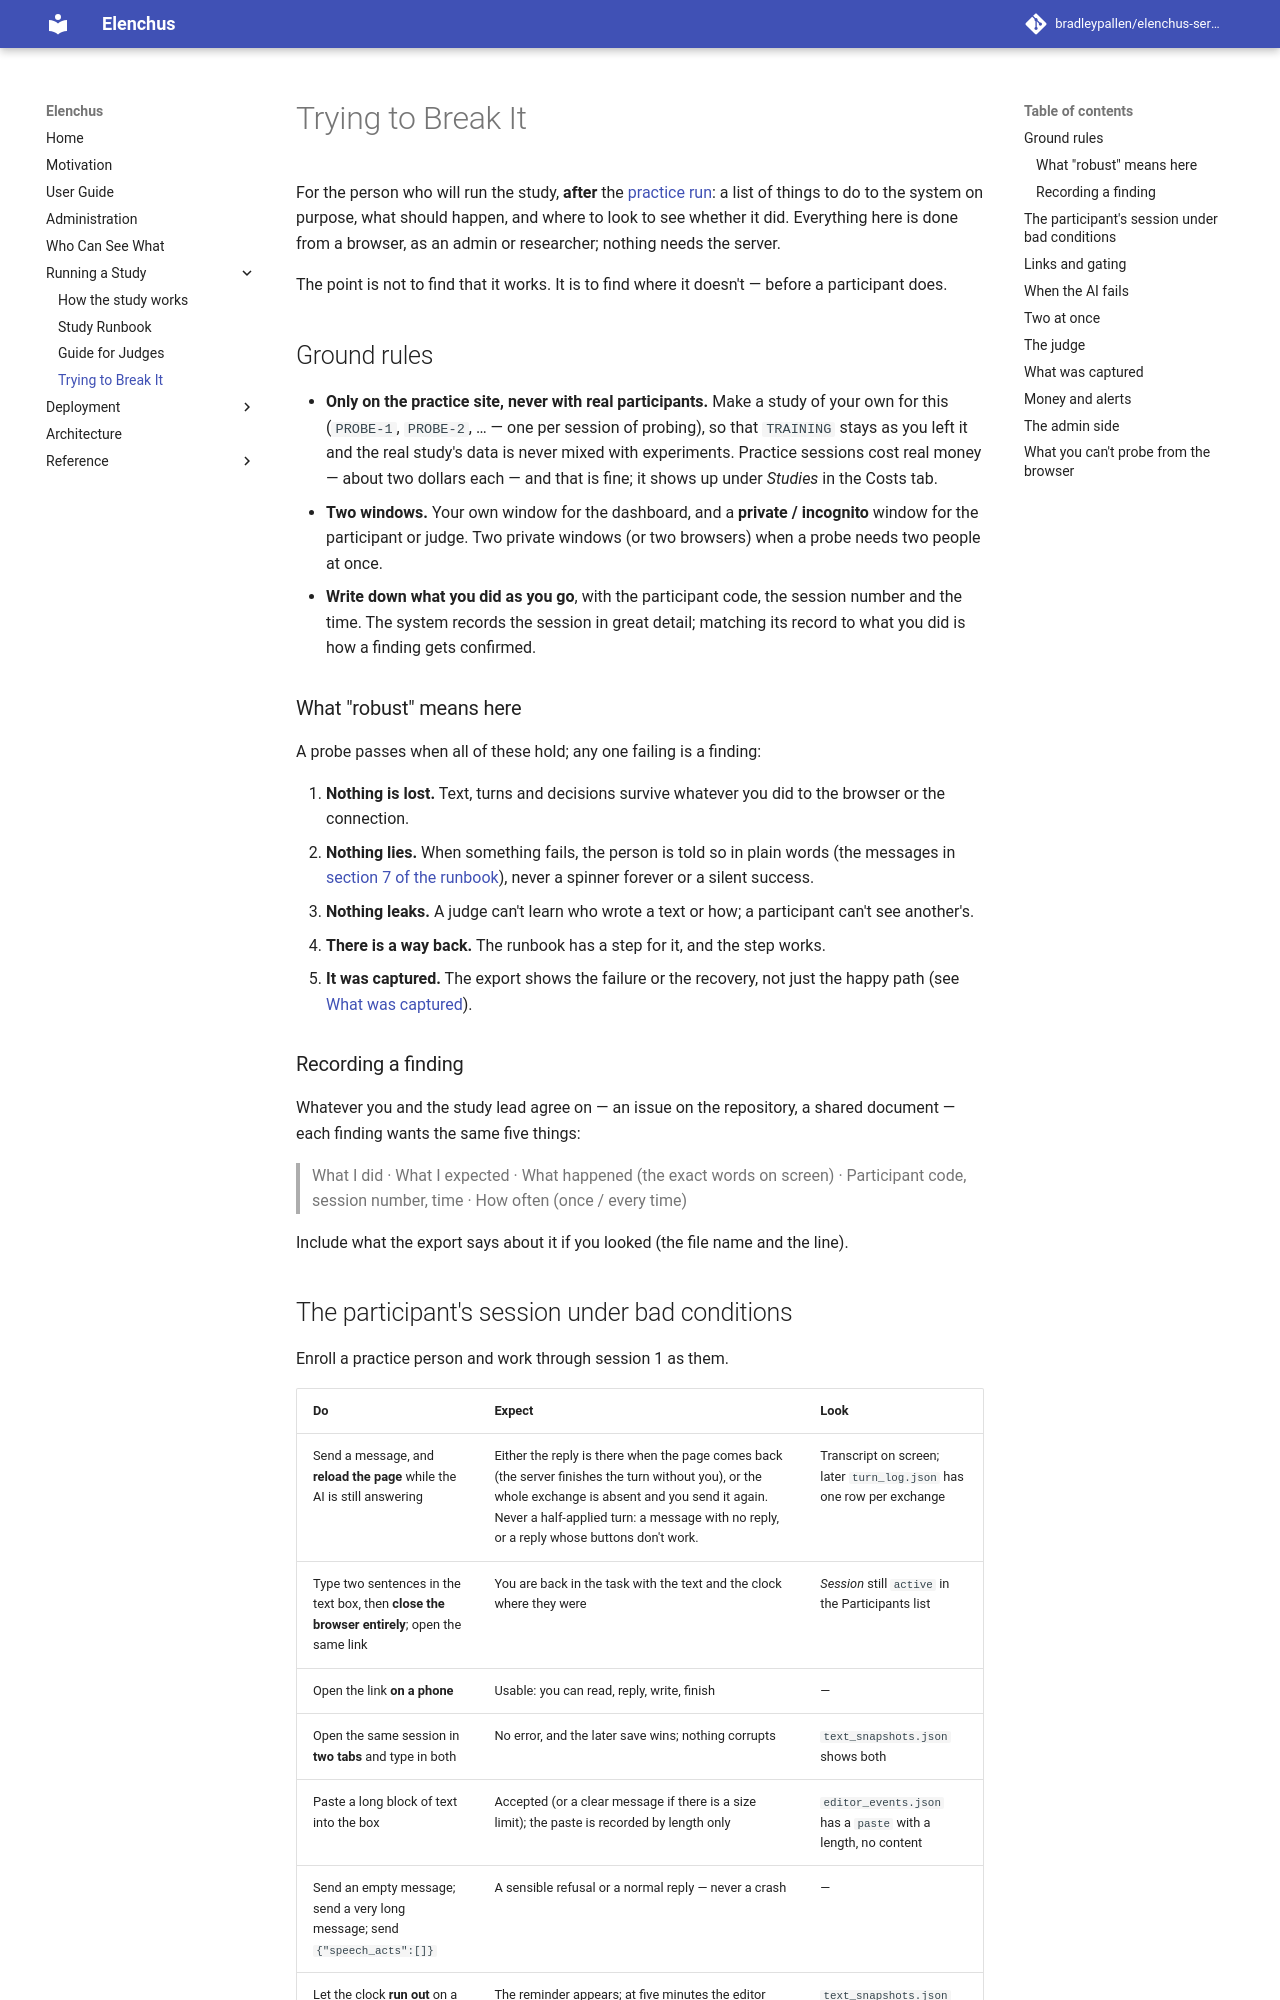

repository: bradleypallen/elenchus-server · page: robustness-probes/index.html · generator: mkdocs

# Trying to Break It

For the person who will run the study, **after** the
[practice run](study-runbook.md#practice-run): a list of things to do
to the system on purpose, what should happen, and where to look to see
whether it did. Everything here is done from a browser, as an admin or
researcher; nothing needs the server.

The point is not to find that it works. It is to find where it
doesn't — before a participant does.

## Ground rules

- **Only on the practice site, never with real participants.** Make a
  study of your own for this (`PROBE-1`, `PROBE-2`, … — one per
  session of probing), so that `TRAINING` stays as you left it and the
  real study's data is never mixed with experiments. Practice sessions
  cost real money — about two dollars each — and that is fine; it shows
  up under *Studies* in the Costs tab.
- **Two windows.** Your own window for the dashboard, and a **private /
  incognito** window for the participant or judge. Two private windows
  (or two browsers) when a probe needs two people at once.
- **Write down what you did as you go**, with the participant code, the
  session number and the time. The system records the session in great
  detail; matching its record to what you did is how a finding gets
  confirmed.

### What "robust" means here

A probe passes when all of these hold; any one failing is a finding:

1. **Nothing is lost.** Text, turns and decisions survive whatever you
   did to the browser or the connection.
2. **Nothing lies.** When something fails, the person is told so in
   plain words (the messages in [section 7 of the runbook](study-runbook.md#7-when-something-goes-wrong)),
   never a spinner forever or a silent success.
3. **Nothing leaks.** A judge can't learn who wrote a text or how; a
   participant can't see another's.
4. **There is a way back.** The runbook has a step for it, and the step
   works.
5. **It was captured.** The export shows the failure or the recovery,
   not just the happy path (see [What was captured](#what-was-captured)).

### Recording a finding

Whatever you and the study lead agree on — an issue on the repository, a
shared document — each finding wants the same five things:

> What I did · What I expected · What happened (the exact words on
> screen) · Participant code, session number, time · How often (once /
> every time)

Include what the export says about it if you looked (the file name and
the line).
